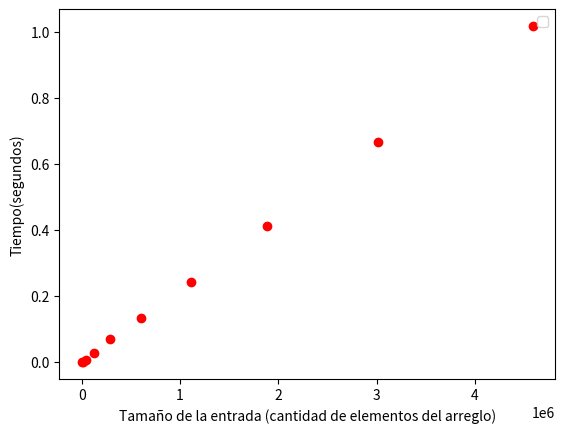

This chart was generated by the following Python code:
import numpy as np
import matplotlib.pyplot as plt
from math import log

# y[0..1] = mejoresCasos e=3
# y[2..4] = CasosPromedios e=3
# y[4..5] = CasoPeor e=3

#x = [3, 3, 3, 3, 3, 3]
#numeros del eje x
x = [666,7674,38336,120047,291226,601121,1109816,1888227,3018106,4592034]
#y = [0.000002, 0.000007, 0.000028, 0.000029, 0.000029, 0.000049]

# valores primera funcion
# ymejor = [0.000124, 0.000124, 0.000183, 0.000221, 0.000254, 0.000291, 0.000357, 0.000362, 0.000392, 0.000449]
#[0.66029 ,0.71213,0.75875,1.370972 ]  

#valores segunda funcion
# yrandom = [0.000139, 0.000139,0.000208,0.000284,0.000354,0.000425,0.000495,0.000614,0.000630,0.000729]

#
ypeor = [0.000104,0.001211,0.007707,0.026795,0.070300,0.134302,0.243227,0.410732,0.667897,1.017004]

#'ro' te dice que lo plotee con los numeritos que escribiste, como puntitos en el grafico
# plt.plot(x,ymejor,'ro', color='green')
# plt.plot(x,yrandom,'ro', color='blue')
plt.plot(x,ypeor,'ro', color='red')

# yfunction = []
# tfunction = []

# x = [0,100,200,300,400,500,600,700,800,900,1000]

# for m in range(0,11):
# 	if m == 0:
# 		yfunction.append(0)
# 	else:
# 		# yfunction.append(0.000007*m)
# 		yfunction.append(0.00003599*m*log(m,2))

# for m in range(0,11):
# 	if m == 0:
# 		tfunction.append(0)
# 	else:
# 		# tfunction.append(0.000007*m)
# 		tfunction.append(0.00003*m)


#sin 'ro' lo plotea como una funcion comun, continua
# plt.plot(x,yfunction, color='purple', label='T(n)=c.n.log(n)',linewidth=3)
# plt.plot(x,tfunction, color='darkorange', label ='T(n)=k.n',linewidth=3)
plt.legend()

#nombre que va en el eje x
plt.xlabel("Tamaño de la entrada (cantidad de elementos del arreglo)")

#nombre que va en el eje y
plt.ylabel("Tiempo(segundos)")

#area = 34

plt.show()